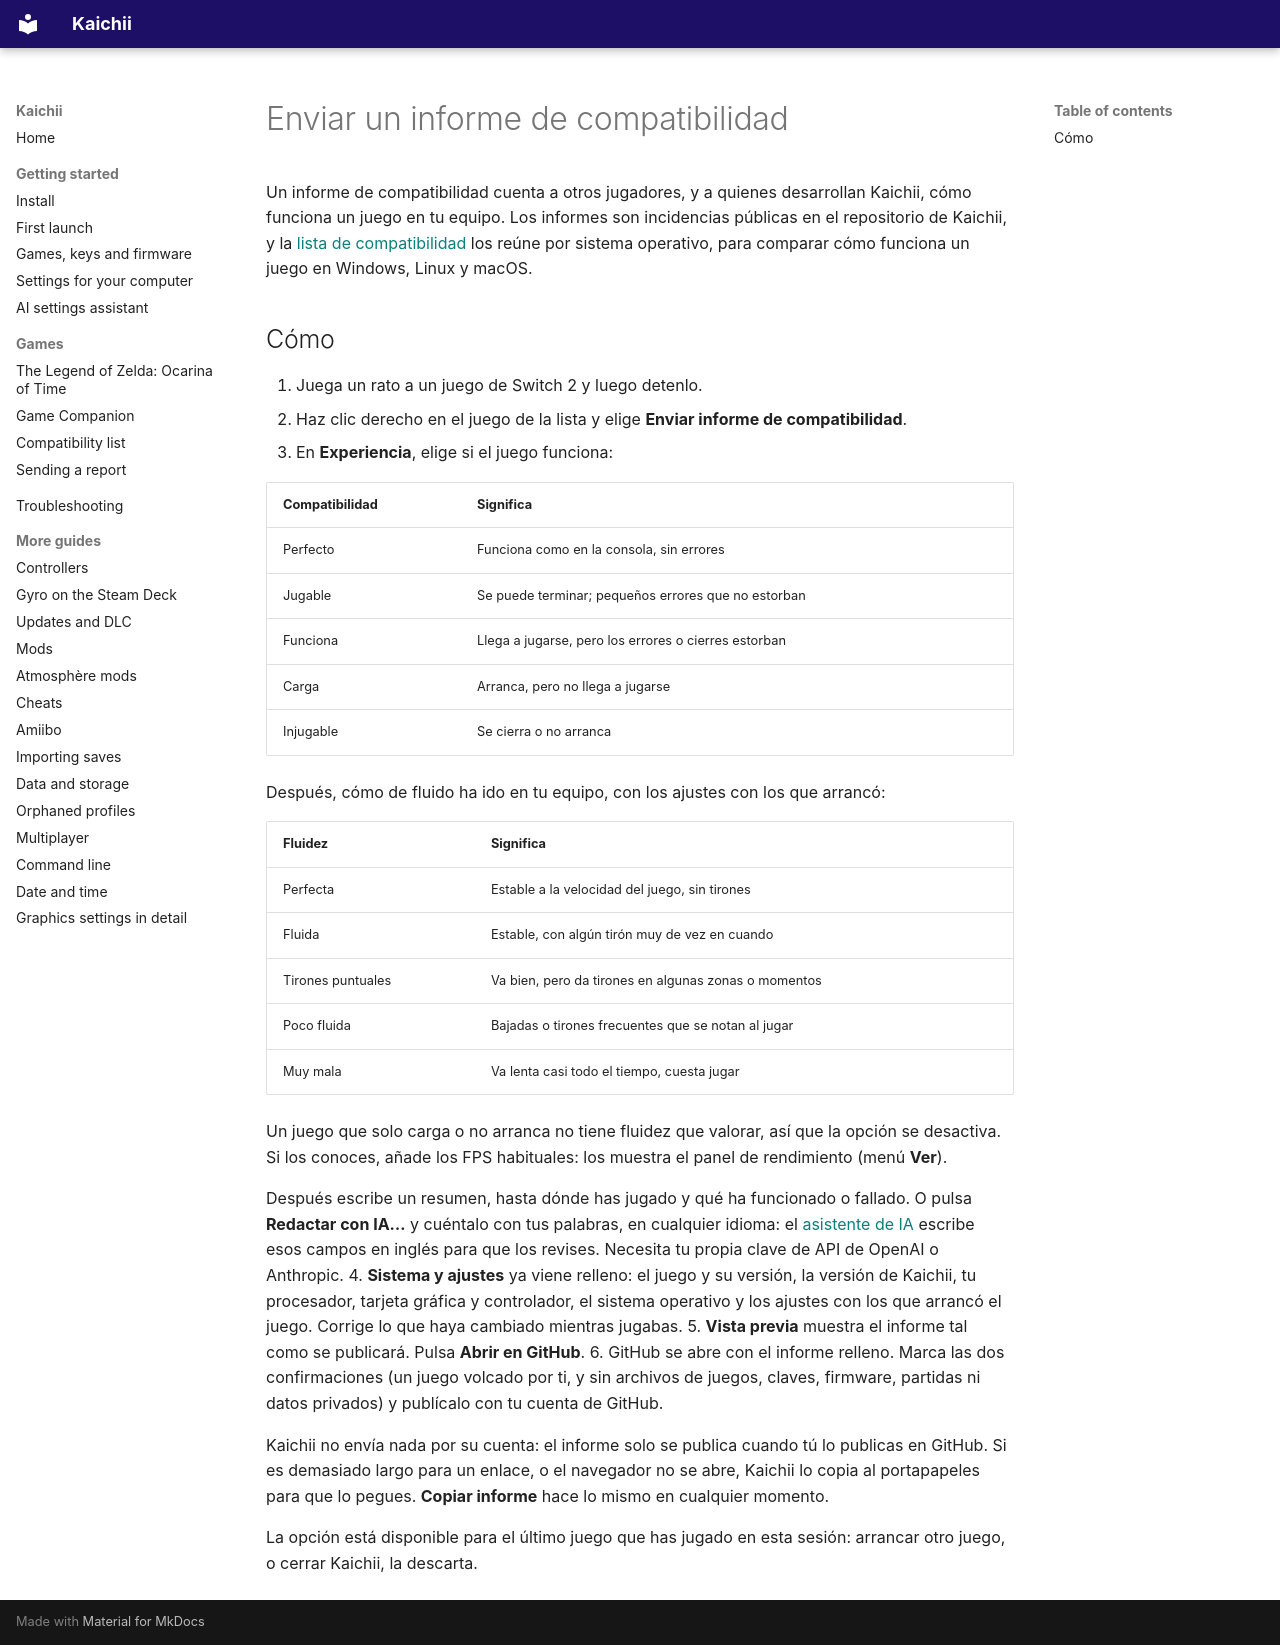

repository: javocsoft/Kaichii · page: CompatibilityReports.es/index.html · generator: mkdocs

# Enviar un informe de compatibilidad

Un informe de compatibilidad cuenta a otros jugadores, y a quienes desarrollan Kaichii, cómo funciona
un juego en tu equipo. Los informes son incidencias públicas en el repositorio de Kaichii, y la
[lista de compatibilidad](Compatibility.es.md) los reúne por sistema operativo, para comparar cómo
funciona un juego en Windows, Linux y macOS.

## Cómo

1. Juega un rato a un juego de Switch 2 y luego detenlo.
2. Haz clic derecho en el juego de la lista y elige **Enviar informe de compatibilidad**.
3. En **Experiencia**, elige si el juego funciona:

   | Compatibilidad | Significa |
   |---|---|
   | Perfecto | Funciona como en la consola, sin errores |
   | Jugable | Se puede terminar; pequeños errores que no estorban |
   | Funciona | Llega a jugarse, pero los errores o cierres estorban |
   | Carga | Arranca, pero no llega a jugarse |
   | Injugable | Se cierra o no arranca |

   Después, cómo de fluido ha ido en tu equipo, con los ajustes con los que arrancó:

   | Fluidez | Significa |
   |---|---|
   | Perfecta | Estable a la velocidad del juego, sin tirones |
   | Fluida | Estable, con algún tirón muy de vez en cuando |
   | Tirones puntuales | Va bien, pero da tirones en algunas zonas o momentos |
   | Poco fluida | Bajadas o tirones frecuentes que se notan al jugar |
   | Muy mala | Va lenta casi todo el tiempo, cuesta jugar |

   Un juego que solo carga o no arranca no tiene fluidez que valorar, así que la opción se
   desactiva. Si los conoces, añade los FPS habituales: los muestra el panel de rendimiento (menú
   **Ver**).

   Después escribe un resumen, hasta dónde has jugado y qué ha funcionado o fallado. O pulsa
   **Redactar con IA…** y cuéntalo con tus palabras, en cualquier idioma: el
   [asistente de IA](AIOptimization.es.md#redactar-un-informe-de-compatibilidad) escribe esos campos
   en inglés para que los revises. Necesita tu propia clave de API de OpenAI o Anthropic.
4. **Sistema y ajustes** ya viene relleno: el juego y su versión, la versión de Kaichii, tu
   procesador, tarjeta gráfica y controlador, el sistema operativo y los ajustes con los que arrancó
   el juego. Corrige lo que haya cambiado mientras jugabas.
5. **Vista previa** muestra el informe tal como se publicará. Pulsa **Abrir en GitHub**.
6. GitHub se abre con el informe relleno. Marca las dos confirmaciones (un juego volcado por ti, y
   sin archivos de juegos, claves, firmware, partidas ni datos privados) y publícalo con tu cuenta de
   GitHub.

Kaichii no envía nada por su cuenta: el informe solo se publica cuando tú lo publicas en GitHub. Si
es demasiado largo para un enlace, o el navegador no se abre, Kaichii lo copia al portapapeles para
que lo pegues. **Copiar informe** hace lo mismo en cualquier momento.

La opción está disponible para el último juego que has jugado en esta sesión: arrancar otro juego, o
cerrar Kaichii, la descarta.
